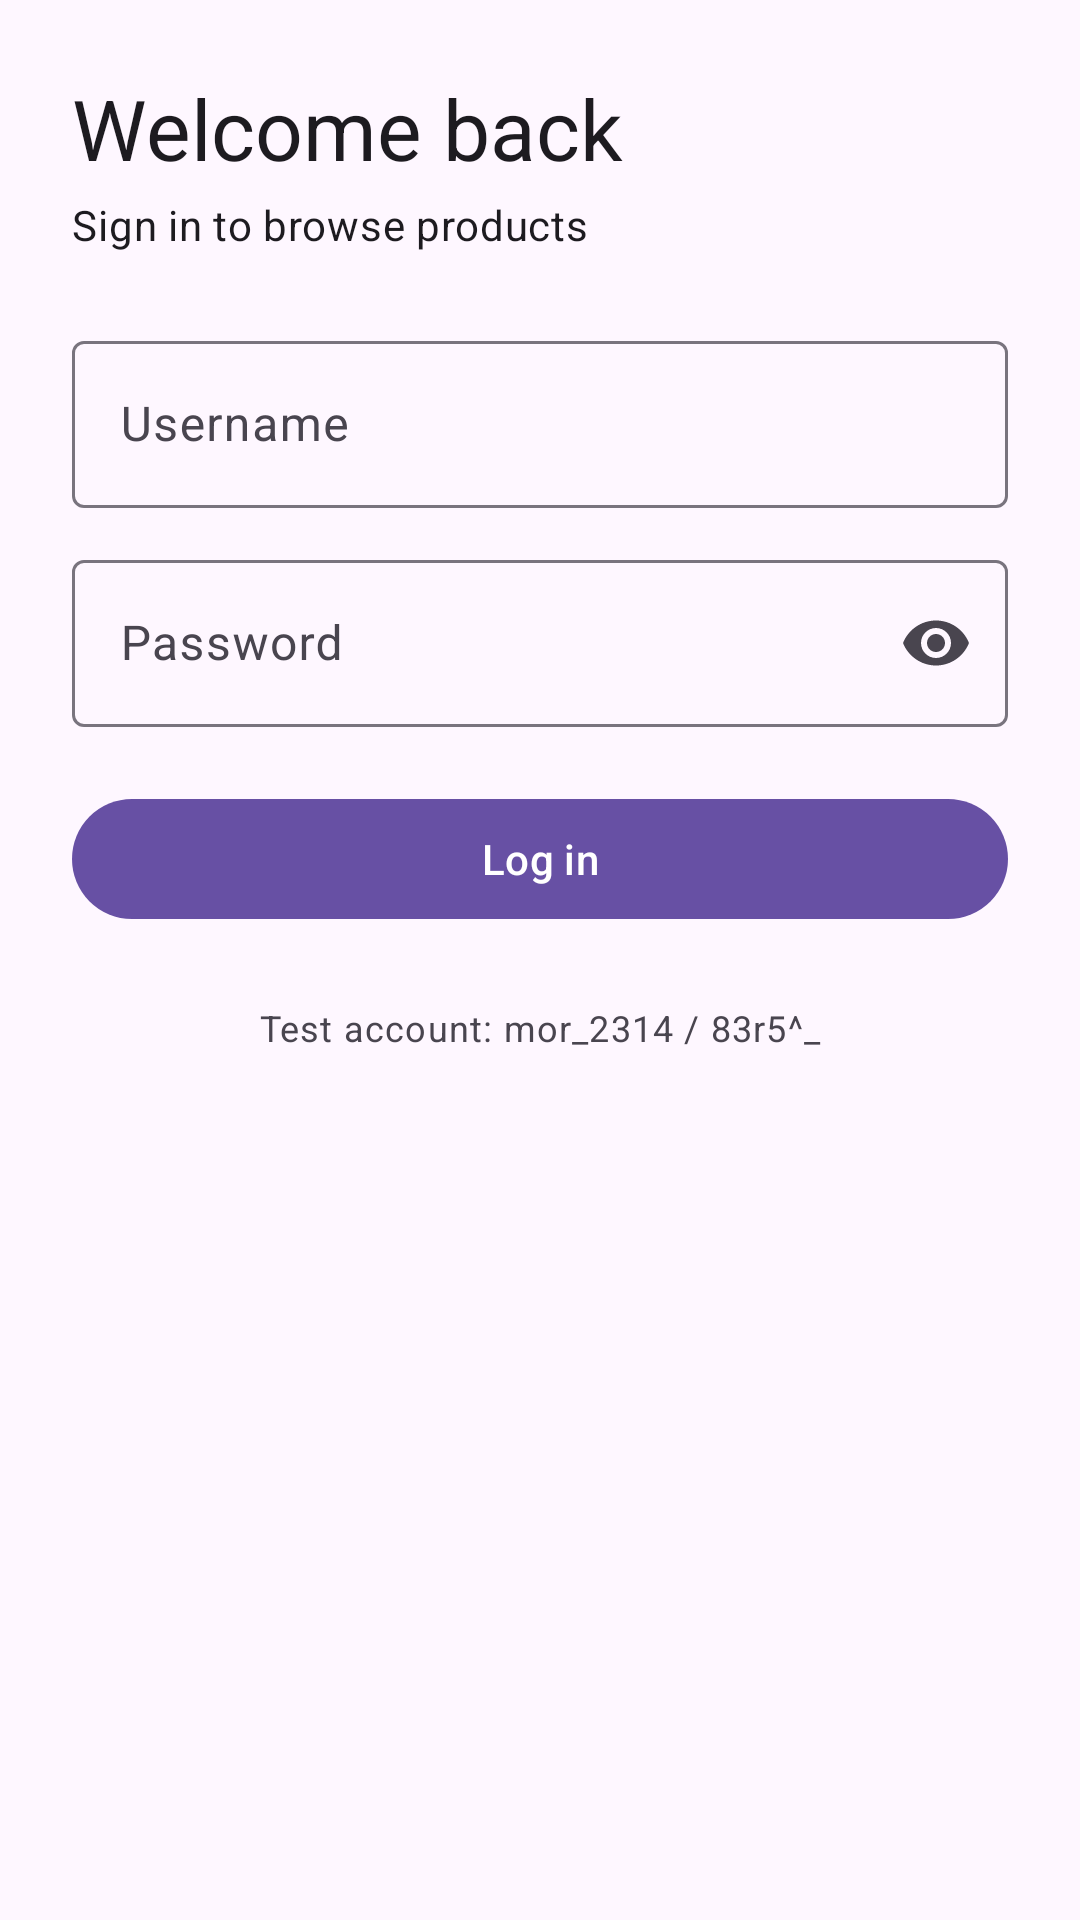

Here is an Android app screen rendered from its layout file. Give the layout XML and the strings, colors and styles it references.
<!-- AndroidManifest.xml: application theme Theme.FakeStore -->
<!-- res/layout/fragment_login.xml -->
<?xml version="1.0" encoding="utf-8"?>
<ScrollView xmlns:android="http://schemas.android.com/apk/res/android"
    xmlns:app="http://schemas.android.com/apk/res-auto"
    android:layout_width="match_parent"
    android:layout_height="match_parent"
    android:fillViewport="true">

    <LinearLayout
        android:layout_width="match_parent"
        android:layout_height="wrap_content"
        android:layout_gravity="center_vertical"
        android:orientation="vertical"
        android:padding="24dp">

        
        <TextView
            android:id="@+id/mock_backend_banner"
            android:layout_width="match_parent"
            android:layout_height="wrap_content"
            android:layout_marginBottom="16dp"
            android:background="?attr/colorTertiaryContainer"
            android:padding="12dp"
            android:text="@string/mock_backend_banner"
            android:textColor="?attr/colorOnTertiaryContainer"
            android:visibility="gone" />

        <TextView
            android:layout_width="wrap_content"
            android:layout_height="wrap_content"
            android:text="@string/login_heading"
            android:textAppearance="?attr/textAppearanceHeadlineMedium" />

        <TextView
            android:layout_width="wrap_content"
            android:layout_height="wrap_content"
            android:layout_marginTop="4dp"
            android:layout_marginBottom="24dp"
            android:text="@string/login_subtitle"
            android:textAppearance="?attr/textAppearanceBodyMedium" />

        <com.google.android.material.textfield.TextInputLayout
            android:id="@+id/username_layout"
            style="@style/Widget.Material3.TextInputLayout.OutlinedBox"
            android:layout_width="match_parent"
            android:layout_height="wrap_content"
            android:hint="@string/hint_username">

            <com.google.android.material.textfield.TextInputEditText
                android:id="@+id/username_input"
                android:layout_width="match_parent"
                android:layout_height="wrap_content"
                android:autofillHints="username"
                android:imeOptions="actionNext"
                android:inputType="text"
                android:maxLines="1" />
        </com.google.android.material.textfield.TextInputLayout>

        <com.google.android.material.textfield.TextInputLayout
            android:id="@+id/password_layout"
            style="@style/Widget.Material3.TextInputLayout.OutlinedBox"
            android:layout_width="match_parent"
            android:layout_height="wrap_content"
            android:layout_marginTop="12dp"
            android:hint="@string/hint_password"
            app:endIconMode="password_toggle">

            <com.google.android.material.textfield.TextInputEditText
                android:id="@+id/password_input"
                android:layout_width="match_parent"
                android:layout_height="wrap_content"
                android:autofillHints="password"
                android:imeOptions="actionDone"
                android:inputType="textPassword"
                android:maxLines="1" />
        </com.google.android.material.textfield.TextInputLayout>

        <TextView
            android:id="@+id/error_text"
            android:layout_width="match_parent"
            android:layout_height="wrap_content"
            android:layout_marginTop="12dp"
            android:textColor="?attr/colorError"
            android:visibility="gone" />

        <com.google.android.material.button.MaterialButton
            android:id="@+id/login_button"
            android:layout_width="match_parent"
            android:layout_height="wrap_content"
            android:layout_marginTop="20dp"
            android:text="@string/action_login" />

        <com.google.android.material.progressindicator.CircularProgressIndicator
            android:id="@+id/progress"
            android:layout_width="wrap_content"
            android:layout_height="wrap_content"
            android:layout_gravity="center_horizontal"
            android:layout_marginTop="16dp"
            android:indeterminate="true"
            android:visibility="gone" />

        <TextView
            android:layout_width="wrap_content"
            android:layout_height="wrap_content"
            android:layout_gravity="center_horizontal"
            android:layout_marginTop="24dp"
            android:text="@string/test_account_hint"
            android:textAppearance="?attr/textAppearanceBodySmall" />
    </LinearLayout>
</ScrollView>
<!-- resources referenced by this layout -->
<resources>
  <string name="action_login">Log in</string>
  <string name="hint_password">Password</string>
  <string name="hint_username">Username</string>
  <string name="login_heading">Welcome back</string>
  <string name="login_subtitle">Sign in to browse products</string>
  <string name="mock_backend_banner">Demo mode: using a built-in mock server instead of fakestoreapi.com</string>
  <string name="test_account_hint">Test account: mor_2314 / 83r5^_</string>
  <style name="Theme.FakeStore" parent="Theme.Material3.DayNight.NoActionBar" />
</resources>
